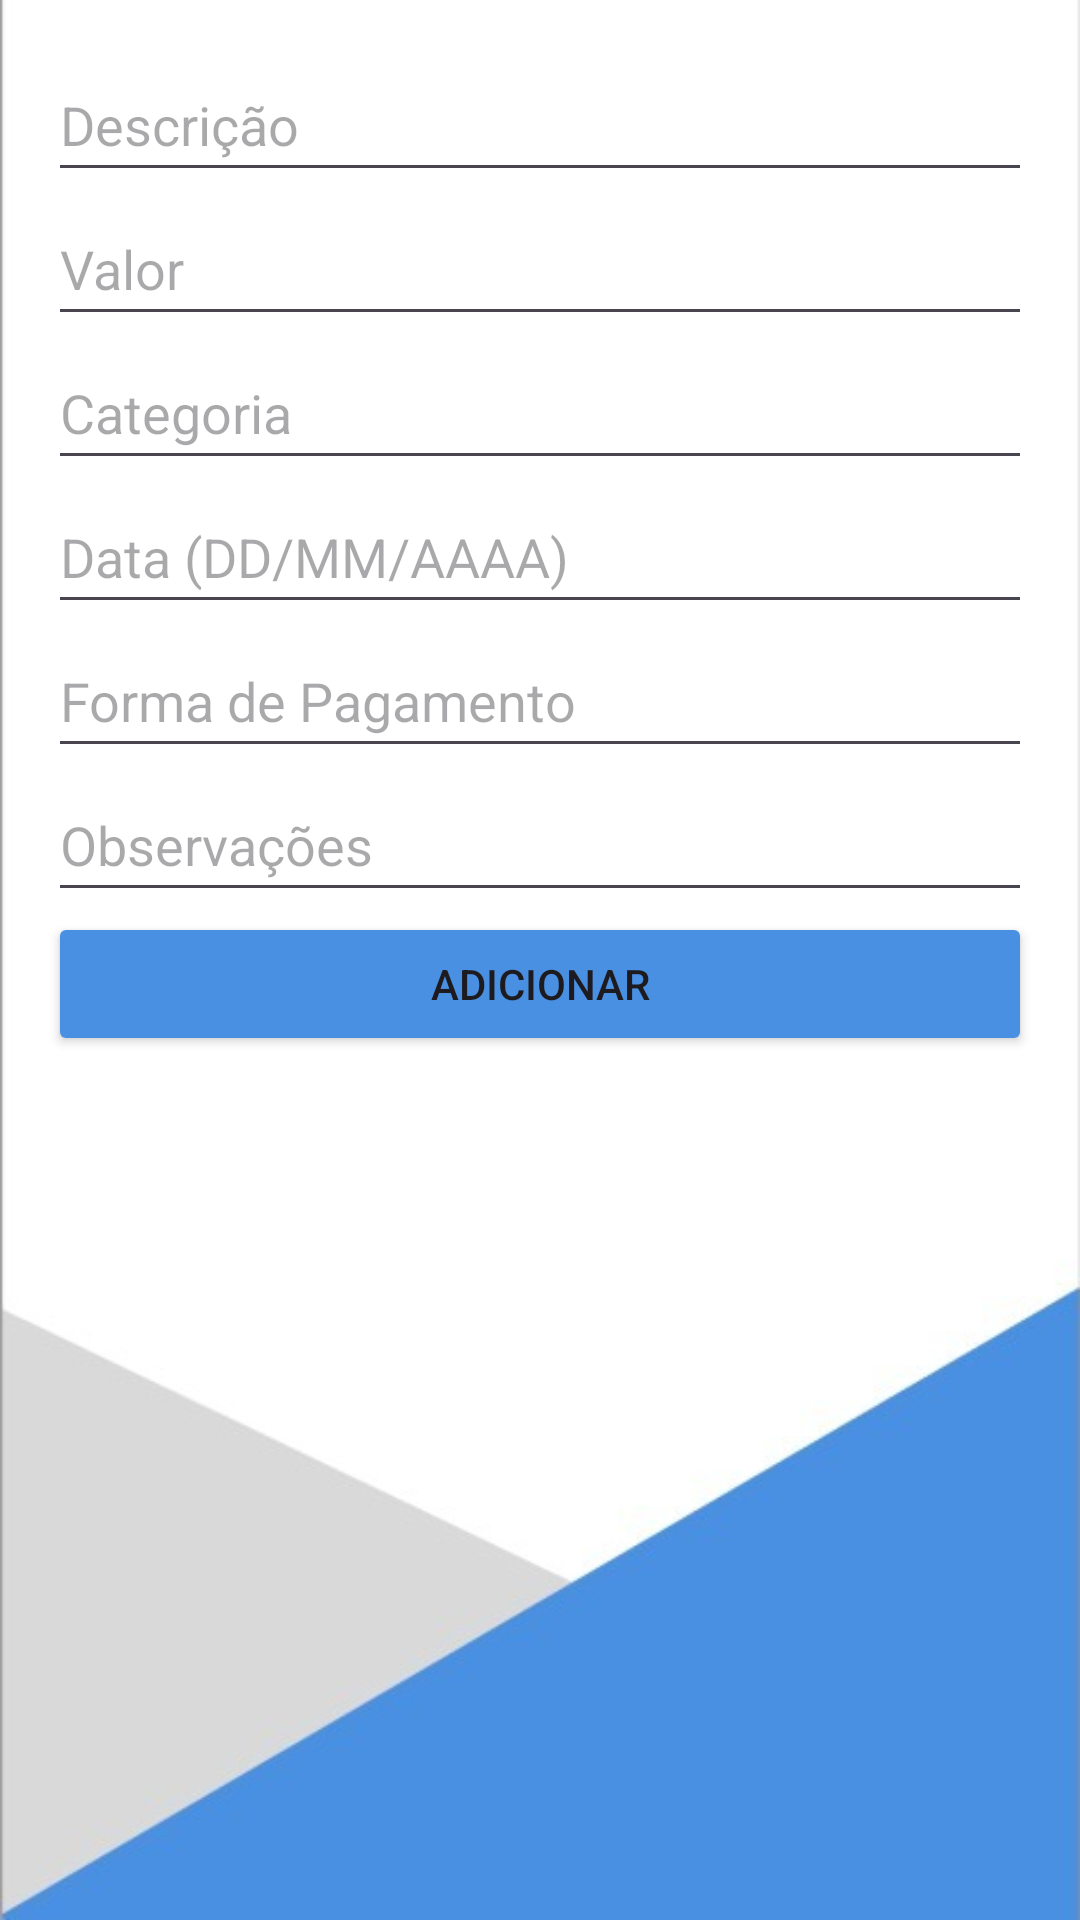

Android layout source for this screen:
<!-- AndroidManifest.xml: application theme Theme.NossoTCC -->
<!-- res/layout/activity_planilha.xml -->
<LinearLayout xmlns:android="http://schemas.android.com/apk/res/android"
    android:orientation="vertical"
    android:layout_width="match_parent"
    android:layout_height="match_parent"
    android:background="@drawable/fundoapp"
    android:padding="16dp">

    <EditText
        android:id="@+id/edtNome"
        android:layout_width="match_parent"
        android:layout_height="wrap_content"
        android:hint="Descrição"
        android:minHeight="48dp" />

    <EditText
        android:id="@+id/edtValor"
        android:layout_width="match_parent"
        android:layout_height="wrap_content"
        android:hint="Valor"
        android:inputType="numberDecimal"
        android:minHeight="48dp" />

    <EditText
        android:id="@+id/edtCategoria"
        android:layout_width="match_parent"
        android:layout_height="wrap_content"
        android:hint="Categoria"
        android:minHeight="48dp" />

    <EditText
        android:id="@+id/edtData"
        android:layout_width="match_parent"
        android:layout_height="wrap_content"
        android:hint="Data (DD/MM/AAAA)"
        android:minHeight="48dp" />

    <EditText
        android:id="@+id/edtFormaPagamento"
        android:layout_width="match_parent"
        android:layout_height="wrap_content"
        android:hint="Forma de Pagamento"
        android:minHeight="48dp" />

    <EditText
        android:id="@+id/edtObservacoes"
        android:layout_width="match_parent"
        android:layout_height="wrap_content"
        android:hint="Observações"
        android:minHeight="48dp" />

    <Button
        android:id="@+id/btnAdicionar"
        android:layout_width="match_parent"
        android:layout_height="wrap_content"
        android:backgroundTint="#4A90E2"
        android:text="Adicionar"/>

    <androidx.recyclerview.widget.RecyclerView
        android:id="@+id/recyclerView"
        android:layout_width="match_parent"
        android:layout_height="300dp"/>

    <Button
        android:id="@+id/btnIrHome"
        android:layout_width="match_parent"
        android:layout_height="wrap_content"
        android:backgroundTint="#4A90E2"
        android:text="Voltar para Home"/>
</LinearLayout>
<!-- resources referenced by this layout -->
<resources>
  <!-- drawable fundoapp: jpeg bitmap (drawable, 10657 bytes) -->
  <style name="Theme.NossoTCC" parent="Base.Theme.NossoTCC" />
  <style name="Base.Theme.NossoTCC" parent="Theme.Material3.DayNight.NoActionBar">
          
          
      </style>
</resources>
